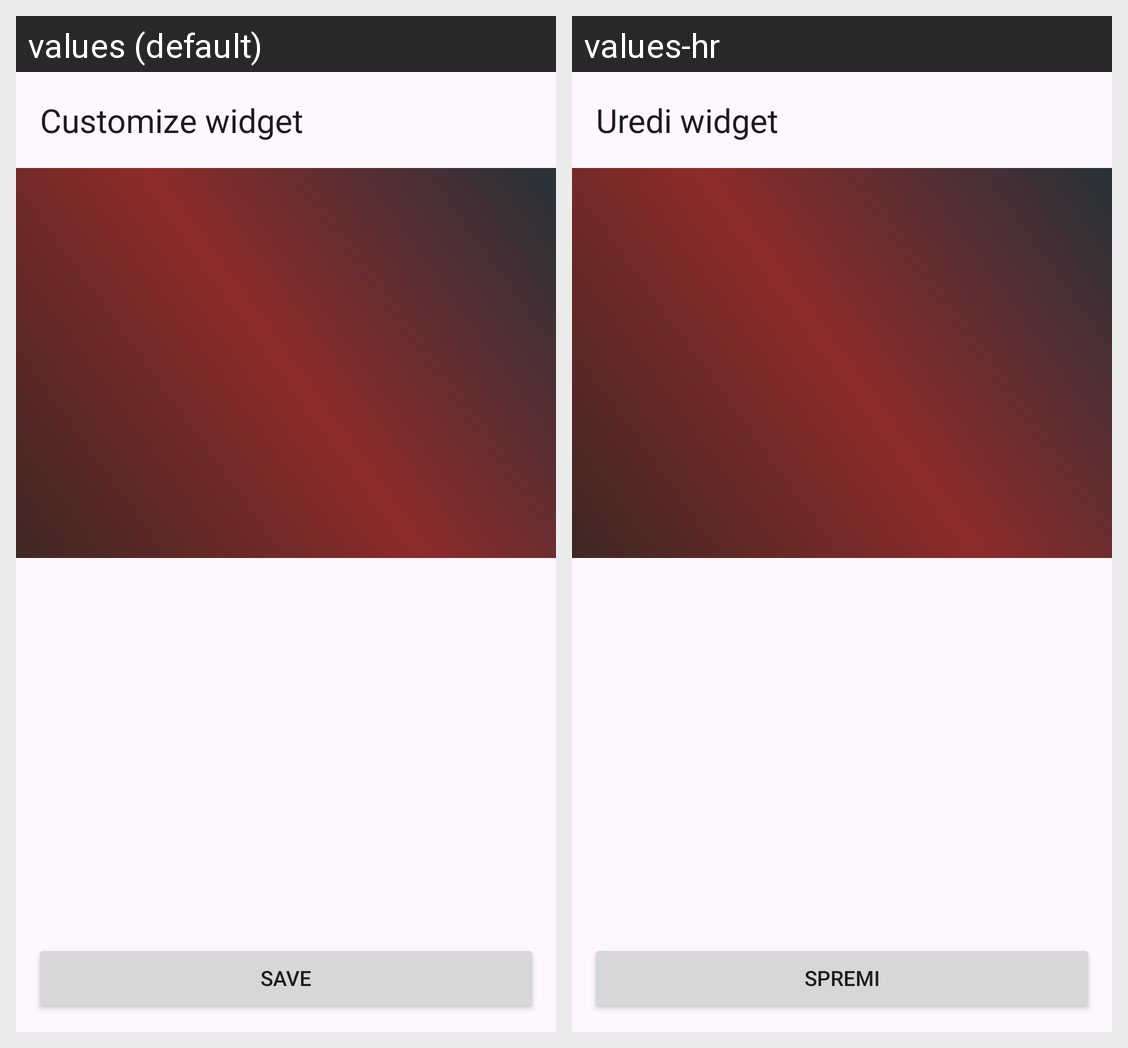

Here is an Android app screen in its default locale and in the app's own translations. Write out the translated-string differences for the strings that appear on this screen.
Android screen res/layout/activity_config.xml rendered under 2 locales, left to right: values (default), values-hr. Device: Nexus 5 (rendered at 1080×1920; each locale shown at half size, 540×960, under a caption strip naming it); theme Theme.Beather.
Strings drawn on this screen, with the default value and each locale's value (text and hints the layout hard-codes, and strings that could not be matched under every locale, appear in the picture but are not listed):

customize_widget
  values: Customize widget
  values-hr: Uredi widget

save
  values: Save
  values-hr: Spremi
